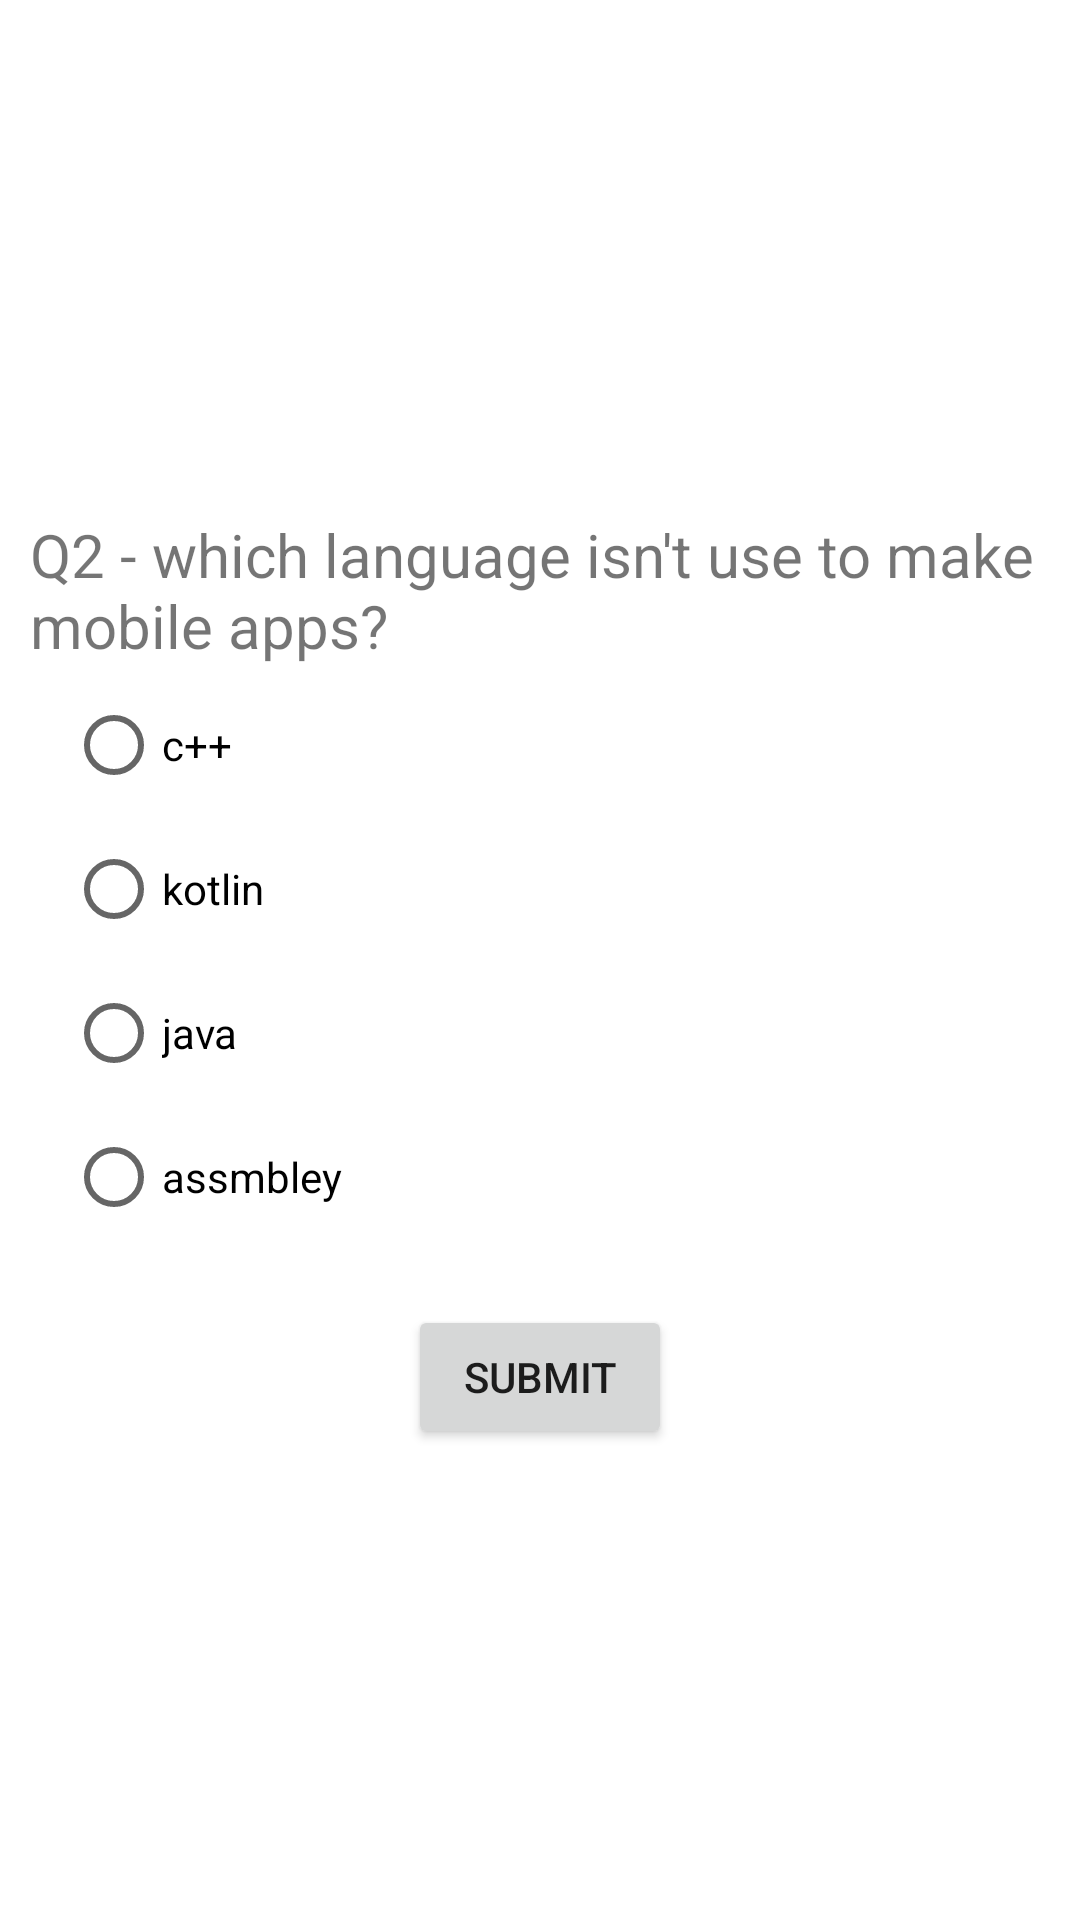

Write the Android layout XML for this screen, with the resource values it uses.
<!-- AndroidManifest.xml: application theme Theme.AndroidGame -->
<!-- res/layout/fragment_o2.xml -->
<?xml version="1.0" encoding="utf-8"?>
<layout xmlns:android="http://schemas.android.com/apk/res/android"
    xmlns:app="http://schemas.android.com/apk/res-auto"
    xmlns:tools="http://schemas.android.com/tools">

    <data>

    </data>

    <androidx.constraintlayout.widget.ConstraintLayout
        android:id="@+id/p22"
        android:layout_width="match_parent"
        android:layout_height="match_parent"
        tools:context=".o2">


        <ImageView
            android:id="@+id/iv2"
            android:layout_width="153dp"
            android:layout_height="123dp"
            android:src="@mipmap/ic_launcher"
            app:layout_constraintBottom_toBottomOf="parent"
            app:layout_constraintEnd_toEndOf="parent"
            app:layout_constraintStart_toStartOf="parent"
            app:layout_constraintTop_toTopOf="parent"
            app:layout_constraintVertical_bias="0.07" />

        <TextView
            android:id="@+id/tvq2"
            android:layout_width="398dp"
            android:layout_height="53dp"
            android:layout_marginLeft="10dp"
            android:layout_marginTop="12dp"
            android:layout_marginRight="10dp"
            android:text="@string/Q2"
            android:textSize="20sp"
            app:layout_constraintEnd_toEndOf="parent"
            app:layout_constraintHorizontal_bias="0.0"
            app:layout_constraintStart_toStartOf="parent"
            app:layout_constraintTop_toBottomOf="@+id/iv2" />

        <RadioGroup
            android:id="@+id/rg2"
            android:layout_width="wrap_content"
            android:layout_height="wrap_content"
            app:layout_constraintEnd_toStartOf="@+id/b2"
            app:layout_constraintStart_toStartOf="parent"
            app:layout_constraintTop_toBottomOf="@+id/tvq2">

            <RadioButton
                android:id="@+id/rbq21"
                android:layout_width="match_parent"
                android:layout_height="wrap_content"
                android:text="@string/cpp" />

            <RadioButton
                android:id="@+id/rbq22"
                android:layout_width="match_parent"
                android:layout_height="wrap_content"
                android:text="@string/kotlin1" />

            <RadioButton
                android:id="@+id/rbq23"
                android:layout_width="match_parent"
                android:layout_height="wrap_content"
                android:text="@string/java" />

            <RadioButton
                android:id="@+id/rbq24"
                android:layout_width="match_parent"
                android:layout_height="wrap_content"
                android:text="@string/assmbley" />
        </RadioGroup>

        <Button
            android:id="@+id/b2"
            android:layout_width="wrap_content"
            android:layout_height="wrap_content"
            android:text="@string/submit"
            app:layout_constraintBottom_toBottomOf="parent"
            app:layout_constraintEnd_toEndOf="parent"
            app:layout_constraintStart_toStartOf="parent"
            app:layout_constraintTop_toBottomOf="@+id/tvq2"
            app:layout_constraintVertical_bias="0.573" />

    </androidx.constraintlayout.widget.ConstraintLayout>
</layout>
<!-- resources referenced by this layout -->
<resources>
  <string name="Q2">Q2 - which language isn\'t use to make mobile apps?</string>
  <string name="assmbley">assmbley</string>
  <string name="cpp">c++</string>
  <string name="java">java</string>
  <string name="kotlin1">kotlin</string>
  <string name="submit">submit</string>
  <style name="Theme.AndroidGame" parent="Theme.MaterialComponents.Light.DarkActionBar">
          
          <item name="colorPrimary">@color/purple_500</item>
          <item name="colorPrimaryVariant">@color/purple_700</item>
          <item name="colorOnPrimary">@color/white</item>
          
          <item name="colorSecondary">@color/teal_200</item>
          <item name="colorSecondaryVariant">@color/teal_700</item>
          <item name="colorOnSecondary">@color/black</item>
          
          <item name="android:statusBarColor">?attr/colorPrimaryVariant</item>
          
      </style>
  <!-- not gathered from this repository: default colours our renderer supplied (Android Studio template values) -->
  <color name="purple_500">#FF6200EE</color>
  <color name="purple_700">#FF3700B3</color>
  <color name="teal_200">#FF03DAC5</color>
  <color name="teal_700">#FF018786</color>
  <color name="black">#FF000000</color>
  <color name="white">#FFFFFFFF</color>
</resources>
